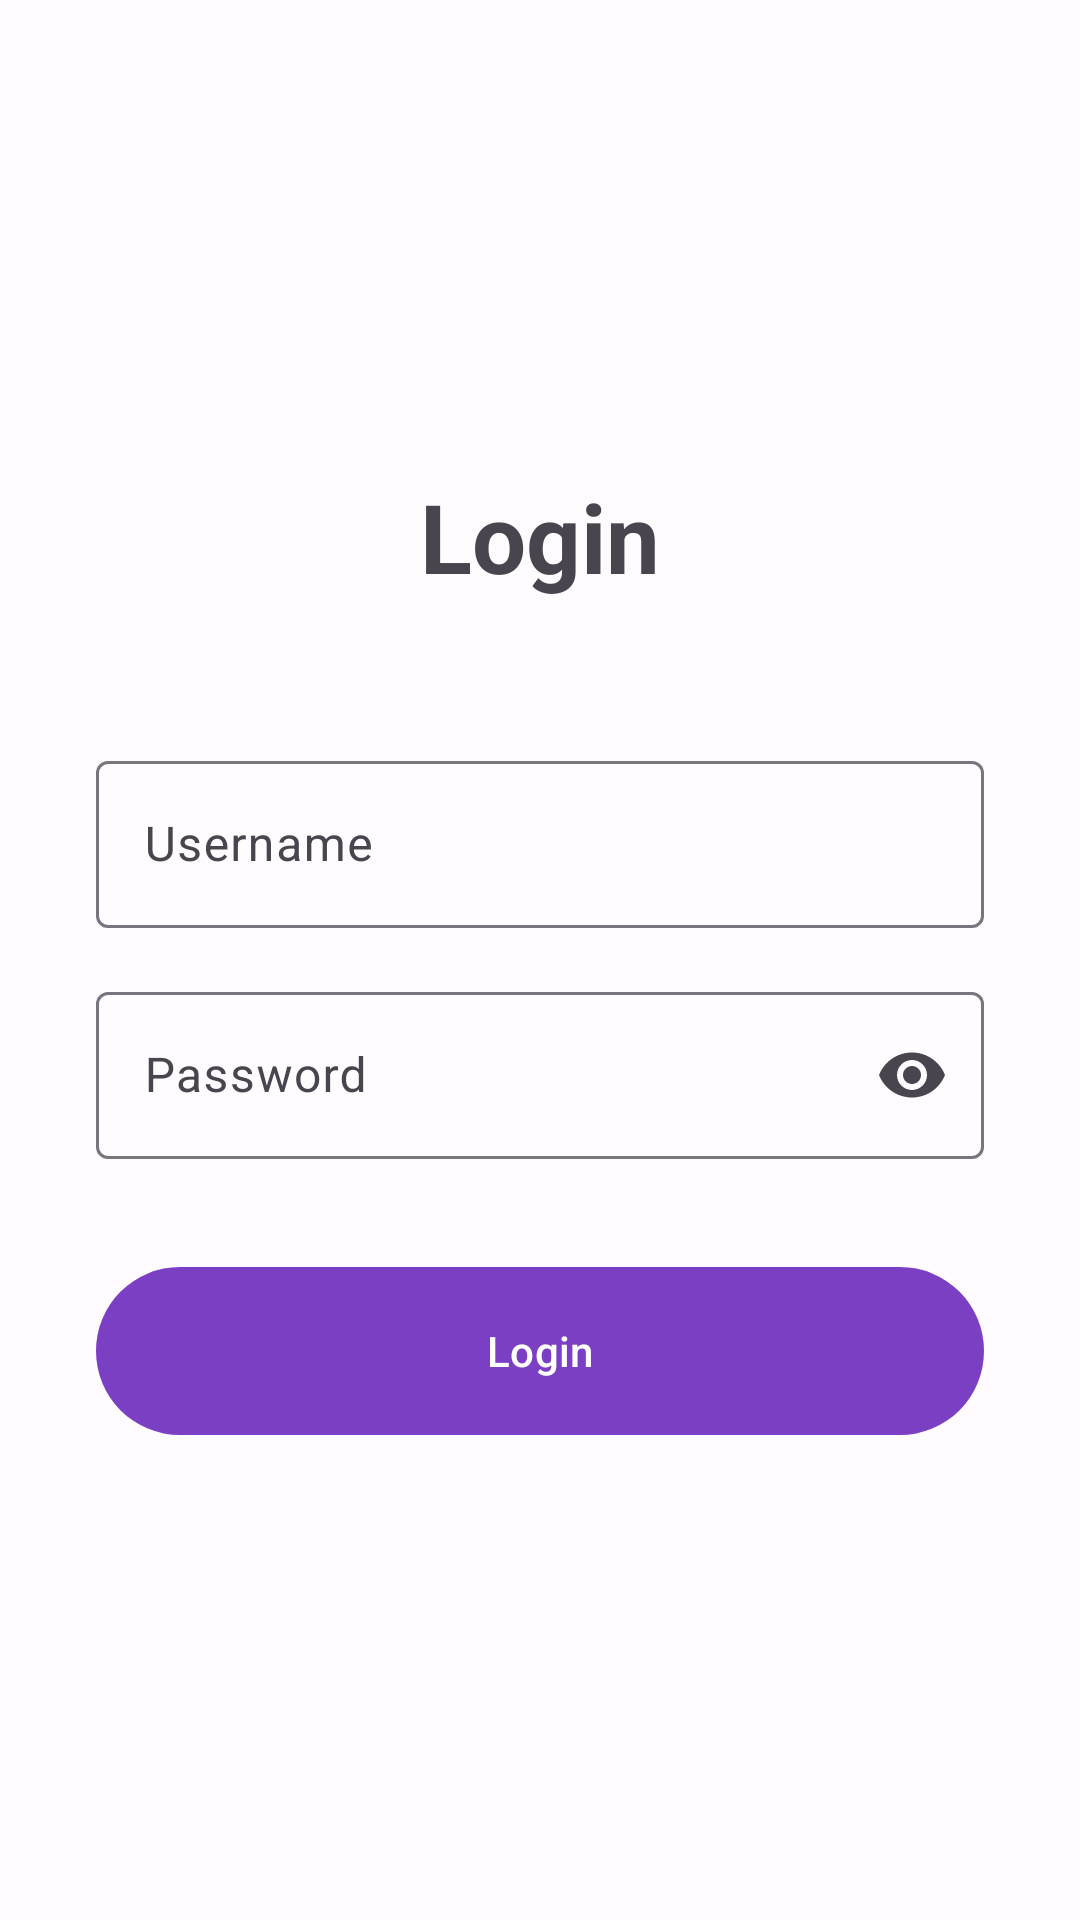

Write the Android layout XML for this screen, with the resource values it uses.
<!-- AndroidManifest.xml: application theme Theme.JALNotifier -->
<!-- res/layout/activity_login.xml -->
<?xml version="1.0" encoding="utf-8"?>
<ScrollView xmlns:android="http://schemas.android.com/apk/res/android"
    xmlns:app="http://schemas.android.com/apk/res-auto"
    android:layout_width="match_parent"
    android:layout_height="match_parent"
    android:fillViewport="true"
    android:background="?attr/colorSurface">

    <LinearLayout
        android:id="@+id/login_root_container"
        android:layout_width="match_parent"
        android:layout_height="wrap_content"
        android:gravity="center"
        android:orientation="vertical"
        android:padding="32dp">

        <TextView
            android:layout_width="wrap_content"
            android:layout_height="wrap_content"
            android:text="@string/login_title"
            android:textAppearance="?attr/textAppearanceHeadlineLarge"
            android:layout_marginBottom="48dp"
            android:textStyle="bold" />

        <com.google.android.material.textfield.TextInputLayout
            android:layout_width="match_parent"
            android:layout_height="wrap_content"
            android:hint="@string/hint_username"
            style="@style/Widget.Material3.TextInputLayout.OutlinedBox">

            <com.google.android.material.textfield.TextInputEditText
                android:id="@+id/username"
                android:layout_width="match_parent"
                android:layout_height="wrap_content"
                android:inputType="text" />
        </com.google.android.material.textfield.TextInputLayout>

        <com.google.android.material.textfield.TextInputLayout
            android:layout_width="match_parent"
            android:layout_height="wrap_content"
            android:layout_marginTop="16dp"
            android:hint="@string/hint_password"
            app:endIconMode="password_toggle"
            style="@style/Widget.Material3.TextInputLayout.OutlinedBox">

            <com.google.android.material.textfield.TextInputEditText
                android:id="@+id/password"
                android:layout_width="match_parent"
                android:layout_height="wrap_content"
                android:inputType="textPassword" />
        </com.google.android.material.textfield.TextInputLayout>

        <com.google.android.material.button.MaterialButton
            android:id="@+id/login_button"
            android:layout_width="match_parent"
            android:layout_height="64dp"
            android:layout_marginTop="32dp"
            android:text="@string/action_login" />

        <com.google.android.material.button.MaterialButton
            android:id="@+id/btn_biometric_login"
            android:layout_width="match_parent"
            android:layout_height="64dp"
            android:layout_marginTop="12dp"
            android:text="Connexion Biométrique"
            app:icon="@android:drawable/ic_lock_lock"
            style="@style/Widget.Material3.Button.TonalButton"
            android:visibility="gone" />

        <com.google.android.material.progressindicator.CircularProgressIndicator
            android:id="@+id/login_progress"
            android:layout_width="wrap_content"
            android:layout_height="wrap_content"
            android:layout_marginTop="32dp"
            android:visibility="gone"
            app:indeterminateAnimationType="disjoint" />

        <TextView
            android:id="@+id/login_status"
            android:layout_width="wrap_content"
            android:layout_height="wrap_content"
            android:layout_marginTop="16dp"
            android:textAppearance="?attr/textAppearanceBodyMedium"
            android:visibility="gone" />

    </LinearLayout>
</ScrollView>
<!-- resources referenced by this layout -->
<resources>
  <string name="action_login">Login</string>
  <string name="hint_password">Password</string>
  <string name="hint_username">Username</string>
  <string name="login_title">Login</string>
  <style name="Theme.JALNotifier" parent="Theme.Material3.DayNight.NoActionBar">
          
          <item name="colorPrimary">@color/md_theme_light_primary</item>
          <item name="colorOnPrimary">@color/md_theme_light_onPrimary</item>
          <item name="colorPrimaryContainer">@color/md_theme_light_primaryContainer</item>
          <item name="colorOnPrimaryContainer">@color/md_theme_light_onPrimaryContainer</item>
          
          <item name="colorSecondary">@color/md_theme_light_secondary</item>
          <item name="colorOnSecondary">@color/md_theme_light_onSecondary</item>
          <item name="colorSecondaryContainer">@color/md_theme_light_secondaryContainer</item>
          <item name="colorOnSecondaryContainer">@color/md_theme_light_onSecondaryContainer</item>
          
          <item name="colorTertiary">@color/md_theme_light_tertiary</item>
          <item name="colorOnTertiary">@color/md_theme_light_onTertiary</item>
          <item name="colorTertiaryContainer">@color/md_theme_light_tertiaryContainer</item>
          <item name="colorOnTertiaryContainer">@color/md_theme_light_onTertiaryContainer</item>
          
          <item name="colorError">@color/md_theme_light_error</item>
          <item name="colorOnError">@color/md_theme_light_onError</item>
          <item name="colorErrorContainer">@color/md_theme_light_errorContainer</item>
          <item name="colorOnErrorContainer">@color/md_theme_light_onErrorContainer</item>
          
          <item name="android:colorBackground">@color/md_theme_light_background</item>
          <item name="colorSurface">@color/md_theme_light_surface</item>
          <item name="colorOnSurface">@color/md_theme_light_onSurface</item>
          <item name="colorSurfaceVariant">@color/md_theme_light_surfaceVariant</item>
          <item name="colorOnSurfaceVariant">@color/md_theme_light_onSurfaceVariant</item>
          <item name="colorOutline">@color/md_theme_light_outline</item>
          <item name="colorOutlineVariant">@color/md_theme_light_outlineVariant</item>
          
          <item name="android:statusBarColor">?attr/colorSurface</item>
      </style>
  <color name="md_theme_light_primary">#7B3FC4</color>
  <color name="md_theme_light_onPrimary">#FFFFFF</color>
  <color name="md_theme_light_primaryContainer">#EADDFF</color>
  <color name="md_theme_light_onPrimaryContainer">#21005D</color>
  <color name="md_theme_light_secondary">#625B71</color>
  <color name="md_theme_light_onSecondary">#FFFFFF</color>
  <color name="md_theme_light_secondaryContainer">#E8DEF8</color>
  <color name="md_theme_light_onSecondaryContainer">#1D192B</color>
  <color name="md_theme_light_tertiary">#7E5260</color>
  <color name="md_theme_light_onTertiary">#FFFFFF</color>
  <color name="md_theme_light_tertiaryContainer">#FFD8E4</color>
  <color name="md_theme_light_onTertiaryContainer">#31111D</color>
  <color name="md_theme_light_error">#B3261E</color>
  <color name="md_theme_light_onError">#FFFFFF</color>
  <color name="md_theme_light_errorContainer">#F9DEDC</color>
  <color name="md_theme_light_onErrorContainer">#410E0B</color>
  <color name="md_theme_light_background">#FFFBFE</color>
  <color name="md_theme_light_surface">#FFFBFE</color>
  <color name="md_theme_light_onSurface">#1C1B1F</color>
  <color name="md_theme_light_surfaceVariant">#E7E0EC</color>
  <color name="md_theme_light_onSurfaceVariant">#49454F</color>
  <color name="md_theme_light_outline">#79747E</color>
  <color name="md_theme_light_outlineVariant">#CAC4D0</color>
</resources>
